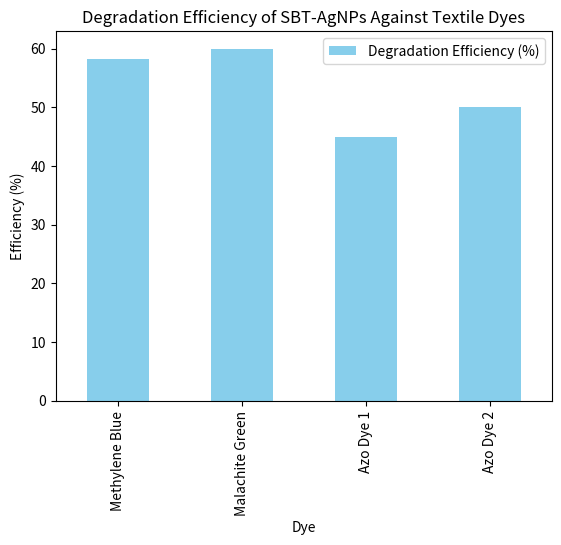

Here is the Python script that generated this plot:
import pandas as pd
import matplotlib.pyplot as plt

dye_data = {'Dye': ['Methylene Blue', 'Malachite Green', 'Azo Dye 1', 'Azo Dye 2'],
            'Degradation Efficiency (%)': [58.3, 60, 45, 50]}
dye_df = pd.DataFrame(dye_data)

dye_df.plot(x='Dye', y='Degradation Efficiency (%)', kind='bar', color='skyblue')
plt.title('Degradation Efficiency of SBT-AgNPs Against Textile Dyes')
plt.ylabel('Efficiency (%)')
plt.show()

# Further analysis can be conducted based on experimental data.